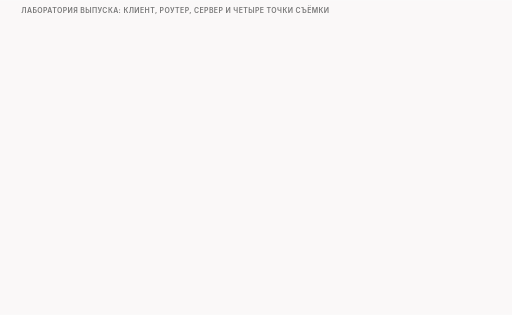
t = 0.00 s
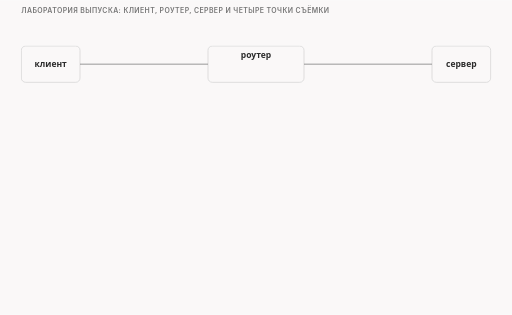
t = 1.50 s
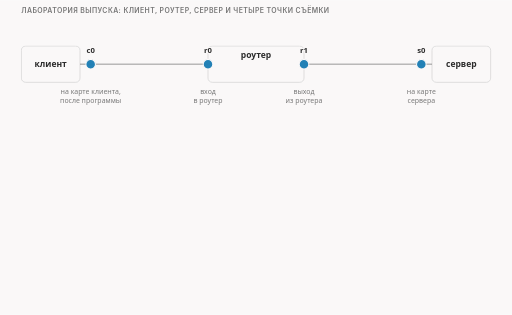
t = 3.37 s
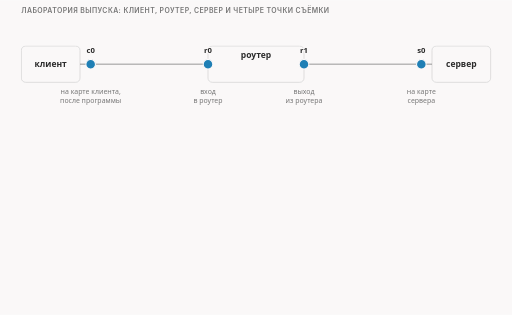
t = 4.75 s
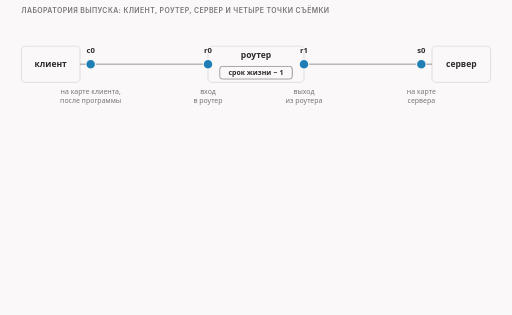
t = 6.50 s
t = 8.37 s: frame unchanged from t = 6.50 s, image omitted

The animated SVG that drew these frames (rendered in a browser with its animation timeline set to each time). Animation: 10 CSS @keyframes rules; frames cover the first 8.37 s, repeats indefinitely.

<svg xmlns="http://www.w3.org/2000/svg" class="video09-s02-lab-points-delay" viewBox="0 0 960 590" width="960" height="590" role="img" aria-labelledby="video09-s02-lab-points-delay-t video09-s02-lab-points-delay-d">
<title id="video09-s02-lab-points-delay-t">Лаборатория с кругом в десять миллисекунд</title>
<desc id="video09-s02-lab-points-delay-d">В лаборатории выпуска между клиентом и сервером стоит один роутер с четырьмя точками съёмки и задержкой в пять миллисекунд на каждом его выходе, поэтому круг занимает десять миллисекунд, и в нашем тесте SYN-ACK приходит к клиенту на 10,14 мс после SYN.</desc>
<style>
.video09-s02-lab-points-delay {--fg:var(--dark,#2b2b2b);--fg2:var(--darkgray,#4e4e4e);--mute:var(--gray,#767676);--line:var(--lightgray,#d4d4d4);--acc:var(--secondary,#1f7fb5);--tint:var(--highlight,rgba(178,225,255,.28));--bg:var(--light,#faf8f8);--rej:#c4372b;--rejt:rgba(196,55,43,.10);--ok:#237a4b;--okt:rgba(35,122,75,.11);--amb:#a8610a;--ambt:rgba(168,97,10,.13)}
@media (prefers-color-scheme:dark){.video09-s02-lab-points-delay {--fg:var(--dark,#ebebec);--fg2:var(--darkgray,#d4d4d4);--mute:var(--gray,#9a9a9a);--line:var(--lightgray,#4a474a);--acc:var(--secondary,#b2e1ff);--tint:var(--highlight,rgba(178,225,255,.14));--bg:var(--light,#161618);--rej:#ff8f80;--rejt:rgba(255,143,128,.14);--ok:#7fd9a1;--okt:rgba(127,217,161,.13);--amb:#f0b866;--ambt:rgba(240,184,102,.14)}}
.video09-s02-lab-points-delay .bg{fill:var(--bg)}
.video09-s02-lab-points-delay text{font-family:var(--bodyFont,'Source Sans 3'),system-ui,-apple-system,'Segoe UI',Roboto,sans-serif;font-size:16px;fill:var(--fg2);paint-order:stroke;stroke:var(--bg);stroke-width:4px;stroke-linejoin:round}
.video09-s02-lab-points-delay .tk{font-weight:600;fill:var(--fg)}
.video09-s02-lab-points-delay .sm{font-size:14.5px}
.video09-s02-lab-points-delay .smk{font-size:14.5px;font-weight:600;fill:var(--fg)}
.video09-s02-lab-points-delay .sm13{font-size:13px}
.video09-s02-lab-points-delay .sm13k{font-size:13px;font-weight:600;fill:var(--fg)}
.video09-s02-lab-points-delay .m{font-family:var(--codeFont,'JetBrains Mono'),ui-monospace,'Cascadia Code',Consolas,monospace;font-size:14.5px}
.video09-s02-lab-points-delay .mk{font-family:var(--codeFont,'JetBrains Mono'),ui-monospace,'Cascadia Code',Consolas,monospace;font-size:14.5px;font-weight:600;fill:var(--fg)}
.video09-s02-lab-points-delay .hx{font-family:var(--codeFont,'JetBrains Mono'),ui-monospace,'Cascadia Code',Consolas,monospace;font-size:14px;font-weight:600;fill:var(--fg);stroke:none}
.video09-s02-lab-points-delay .ix{font-family:var(--codeFont,'JetBrains Mono'),ui-monospace,'Cascadia Code',Consolas,monospace;font-size:13px;fill:var(--mute);stroke:none}
.video09-s02-lab-points-delay .cd{white-space:pre;font-family:var(--codeFont,'JetBrains Mono'),ui-monospace,'Cascadia Code',Consolas,monospace;font-size:13px;fill:var(--fg2);stroke:none}
.video09-s02-lab-points-delay .cdh{white-space:pre;font-family:var(--codeFont,'JetBrains Mono'),ui-monospace,'Cascadia Code',Consolas,monospace;font-size:13px;font-weight:600;fill:var(--fg);stroke:none}
.video09-s02-lab-points-delay .ml{font-family:var(--codeFont,'JetBrains Mono'),ui-monospace,'Cascadia Code',Consolas,monospace;font-size:17px;font-weight:600;fill:var(--fg)}
.video09-s02-lab-points-delay .mt{font-family:var(--codeFont,'JetBrains Mono'),ui-monospace,'Cascadia Code',Consolas,monospace;font-size:13px}
.video09-s02-lab-points-delay .big{font-size:26px;font-weight:700;fill:var(--fg)}
.video09-s02-lab-points-delay .cap{font-family:var(--headerFont,Inter),system-ui,-apple-system,'Segoe UI',Roboto,sans-serif;font-size:13px;font-weight:600;letter-spacing:.06em;text-transform:uppercase;fill:var(--mute)}
.video09-s02-lab-points-delay .mu{fill:var(--mute)}.video09-s02-lab-points-delay .fg{fill:var(--fg)}.video09-s02-lab-points-delay .acc{fill:var(--acc)}.video09-s02-lab-points-delay .rej{fill:var(--rej)}.video09-s02-lab-points-delay .ok{fill:var(--ok)}.video09-s02-lab-points-delay .amb{fill:var(--amb)}
.video09-s02-lab-points-delay .c{text-anchor:middle}.video09-s02-lab-points-delay .r{text-anchor:end}.video09-s02-lab-points-delay .ns{stroke:none}
.video09-s02-lab-points-delay .bx{fill:var(--bg);stroke:var(--line);stroke-width:1.4}
.video09-s02-lab-points-delay .bxs{fill:var(--bg);stroke:var(--mute);stroke-width:1.4}
.video09-s02-lab-points-delay .bxa{fill:var(--tint);stroke:var(--acc);stroke-width:1.4}
.video09-s02-lab-points-delay .bxr{fill:var(--rejt);stroke:var(--rej);stroke-width:1.4}
.video09-s02-lab-points-delay .bxo{fill:var(--okt);stroke:var(--ok);stroke-width:1.4}
.video09-s02-lab-points-delay .bxb{fill:var(--ambt);stroke:var(--amb);stroke-width:1.4}
.video09-s02-lab-points-delay .bxd{fill:none;stroke:var(--mute);stroke-width:1.3;stroke-dasharray:5 4}
.video09-s02-lab-points-delay .bxbd{fill:var(--ambt);stroke:var(--amb);stroke-width:1.4;stroke-dasharray:4 3}
.video09-s02-lab-points-delay .fa{fill:var(--tint);stroke:none}.video09-s02-lab-points-delay .fr{fill:var(--rejt);stroke:none}.video09-s02-lab-points-delay .fb{fill:var(--ambt);stroke:none}.video09-s02-lab-points-delay .fo{fill:var(--okt);stroke:none}
.video09-s02-lab-points-delay .fs{fill:var(--mute);fill-opacity:.22;stroke:none}
.video09-s02-lab-points-delay .lm{fill:none;stroke:var(--mute);stroke-width:1.4}
.video09-s02-lab-points-delay .lmd{fill:none;stroke:var(--mute);stroke-width:1.4;stroke-dasharray:5 4}
.video09-s02-lab-points-delay .la{fill:none;stroke:var(--acc);stroke-width:2}
.video09-s02-lab-points-delay .lf{fill:none;stroke:var(--fg2);stroke-width:2}
.video09-s02-lab-points-delay .lr{fill:none;stroke:var(--rej);stroke-width:2.4}
.video09-s02-lab-points-delay .lrd{fill:none;stroke:var(--rej);stroke-width:2;stroke-dasharray:5 4}
.video09-s02-lab-points-delay .lb{fill:none;stroke:var(--amb);stroke-width:2}
.video09-s02-lab-points-delay .lbd{fill:none;stroke:var(--amb);stroke-width:2;stroke-dasharray:6 4}
.video09-s02-lab-points-delay .lo{fill:none;stroke:var(--ok);stroke-width:2.4}
.video09-s02-lab-points-delay .hf{fill:var(--fg2)}.video09-s02-lab-points-delay .ha{fill:var(--acc)}.video09-s02-lab-points-delay .hr{fill:var(--rej)}.video09-s02-lab-points-delay .hm{fill:var(--mute)}.video09-s02-lab-points-delay .hb{fill:var(--amb)}.video09-s02-lab-points-delay .ho{fill:var(--ok)}
.video09-s02-lab-points-delay .dot{fill:var(--acc);stroke:var(--bg);stroke-width:2}
.video09-s02-lab-points-delay .dotr{fill:var(--rej);stroke:var(--bg);stroke-width:2}
.video09-s02-lab-points-delay .doto{fill:var(--ok);stroke:var(--bg);stroke-width:2}
.video09-s02-lab-points-delay .dotb{fill:var(--amb);stroke:var(--bg);stroke-width:2}
.video09-s02-lab-points-delay .dote{fill:var(--bg);stroke:var(--mute);stroke-width:1.6}
.video09-s02-lab-points-delay .hatch{fill:var(--amb);fill-opacity:.28;stroke:none}
.video09-s02-lab-points-delay .nb{fill:var(--bg);stroke:none}

.video09-s02-lab-points-delay .a{animation-duration:44s;animation-timing-function:cubic-bezier(.3,.6,.25,1);animation-iteration-count:infinite;animation-fill-mode:both}
@keyframes video09-s02-lab-points-delay-k1{0%{opacity:0}2.27%{opacity:0}3.41%{opacity:1}96.36%{opacity:1}99.09%{opacity:0}100%{opacity:0}}@keyframes video09-s02-lab-points-delay-k2{0%{opacity:0}6.82%{opacity:0}7.95%{opacity:1}96.36%{opacity:1}99.09%{opacity:0}100%{opacity:0}}@keyframes video09-s02-lab-points-delay-k3{0%{opacity:0}13.64%{opacity:0}14.77%{opacity:1}96.36%{opacity:1}99.09%{opacity:0}100%{opacity:0}}@keyframes video09-s02-lab-points-delay-k4{0%{opacity:0}20.45%{opacity:0}21.59%{opacity:1}96.36%{opacity:1}99.09%{opacity:0}100%{opacity:0}}@keyframes video09-s02-lab-points-delay-k5{0%{opacity:0}27.27%{opacity:0}28.41%{opacity:1}96.36%{opacity:1}99.09%{opacity:0}100%{opacity:0}}@keyframes video09-s02-lab-points-delay-k6{0%{opacity:0}36.36%{opacity:0}37.5%{opacity:1}96.36%{opacity:1}99.09%{opacity:0}100%{opacity:0}}@keyframes video09-s02-lab-points-delay-k7{0%{opacity:0}43.18%{opacity:0}44.32%{opacity:1}96.36%{opacity:1}99.09%{opacity:0}100%{opacity:0}}@keyframes video09-s02-lab-points-delay-k8{0%{opacity:0}50%{opacity:0}51.14%{opacity:1}96.36%{opacity:1}99.09%{opacity:0}100%{opacity:0}}@keyframes video09-s02-lab-points-delay-k9{0%{opacity:0}56.82%{opacity:0}57.95%{opacity:1}96.36%{opacity:1}99.09%{opacity:0}100%{opacity:0}}@keyframes video09-s02-lab-points-delay-k10{0%{opacity:0}65.91%{opacity:0}67.05%{opacity:1}96.36%{opacity:1}99.09%{opacity:0}100%{opacity:0}}
.video09-s02-lab-points-delay .video09-s02-lab-points-delay-k1{animation-name:video09-s02-lab-points-delay-k1}.video09-s02-lab-points-delay .video09-s02-lab-points-delay-k2{animation-name:video09-s02-lab-points-delay-k2}.video09-s02-lab-points-delay .video09-s02-lab-points-delay-k3{animation-name:video09-s02-lab-points-delay-k3}.video09-s02-lab-points-delay .video09-s02-lab-points-delay-k4{animation-name:video09-s02-lab-points-delay-k4}.video09-s02-lab-points-delay .video09-s02-lab-points-delay-k5{animation-name:video09-s02-lab-points-delay-k5}.video09-s02-lab-points-delay .video09-s02-lab-points-delay-k6{animation-name:video09-s02-lab-points-delay-k6}.video09-s02-lab-points-delay .video09-s02-lab-points-delay-k7{animation-name:video09-s02-lab-points-delay-k7}.video09-s02-lab-points-delay .video09-s02-lab-points-delay-k8{animation-name:video09-s02-lab-points-delay-k8}.video09-s02-lab-points-delay .video09-s02-lab-points-delay-k9{animation-name:video09-s02-lab-points-delay-k9}.video09-s02-lab-points-delay .video09-s02-lab-points-delay-k10{animation-name:video09-s02-lab-points-delay-k10}
@media (prefers-reduced-motion:reduce){.video09-s02-lab-points-delay .a{animation:none}.video09-s02-lab-points-delay .tr{display:none}}</style>
<rect class="bg" x="0" y="0" width="960" height="590"/>
<g><text class="cap" x="40" y="24">лаборатория выпуска: клиент, роутер, сервер и четыре точки съёмки</text></g>
<g class="a video09-s02-lab-points-delay-k1"><rect class="bx" x="40" y="86" width="110" height="68" rx="8"/><text class="tk c" x="95" y="126">клиент</text><rect class="bx" x="390" y="86" width="180" height="68" rx="8"/><text class="tk c" x="480" y="108">роутер</text><rect class="bx" x="810" y="86" width="110" height="68" rx="8"/><text class="tk c" x="865" y="126">сервер</text><path class="lm" d="M150 120L390 120"/><path class="lm" d="M570 120L810 120"/></g>
<g class="a video09-s02-lab-points-delay-k2"><circle class="dot" cx="170" cy="120" r="9"/><text class="smk c" x="170" y="100">c0</text><text class="sm13 mu c" x="170" y="176">на карте клиента,</text><text class="sm13 mu c" x="170" y="192">после программы</text><circle class="dot" cx="390" cy="120" r="9"/><text class="smk c" x="390" y="100">r0</text><text class="sm13 mu c" x="390" y="176">вход</text><text class="sm13 mu c" x="390" y="192">в роутер</text><circle class="dot" cx="570" cy="120" r="9"/><text class="smk c" x="570" y="100">r1</text><text class="sm13 mu c" x="570" y="176">выход</text><text class="sm13 mu c" x="570" y="192">из роутера</text><circle class="dot" cx="790" cy="120" r="9"/><text class="smk c" x="790" y="100">s0</text><text class="sm13 mu c" x="790" y="176">на карте</text><text class="sm13 mu c" x="790" y="192">сервера</text></g>
<g class="a video09-s02-lab-points-delay-k3"><rect class="bxs" x="412" y="124" width="136" height="24" rx="5"/><text class="sm13k c" x="480" y="141">срок жизни − 1</text></g>
<g class="a video09-s02-lab-points-delay-k4"><rect class="bxb" x="224" y="107" width="112" height="26" rx="6"/><text class="sm13k c amb ns" x="280" y="125">← +5 мс</text><rect class="bxb" x="624" y="107" width="112" height="26" rx="6"/><text class="sm13k c amb ns" x="680" y="125">+5 мс →</text><text class="smk c" x="480" y="222">задержка 5 мс на каждом выходе роутера: круг туда и обратно 10 мс</text></g>
<g class="a video09-s02-lab-points-delay-k5"><path class="lr" d="M66 244L78 256M66 256L78 244"/><text class="sm" x="88" y="255">роутер вычитает 1 из срока жизни: пакет со сроком жизни 1 виден на r0 и дальше не идёт</text></g>
<g class="a video09-s02-lab-points-delay-k6"><text class="cap" x="40" y="298">круг в десять миллисекунд: обычное рукопожатие</text><path class="lm" d="M80 374L800 374"/><path class="lm" d="M80 368L80 380"/><text class="ix c" x="80" y="398">0</text><path class="lm" d="M200 368L200 380"/><text class="ix c" x="200" y="398">2</text><path class="lm" d="M320 368L320 380"/><text class="ix c" x="320" y="398">4</text><path class="lm" d="M440 368L440 380"/><text class="ix c" x="440" y="398">6</text><path class="lm" d="M560 368L560 380"/><text class="ix c" x="560" y="398">8</text><path class="lm" d="M680 368L680 380"/><text class="ix c" x="680" y="398">10</text><path class="lm" d="M800 368L800 380"/><text class="ix c" x="800" y="398">12</text><text class="ix" x="808" y="378">мс</text></g>
<g class="a video09-s02-lab-points-delay-k7"><circle class="dot" cx="80" cy="374" r="9"/><text class="smk c" x="80" y="350">SYN</text><text class="sm13k c" x="80" y="422">0 мс</text></g>
<g class="a video09-s02-lab-points-delay-k8"><circle class="doto" cx="688.4" cy="374" r="9"/><text class="smk c" x="688.4" y="350">SYN-ACK</text><text class="sm13k c" x="688.4" y="422">10,14 мс</text></g>
<g class="a video09-s02-lab-points-delay-k9"><path class="lb" d="M80 334C180 314 588.4 314 688.4 334"/><rect class="bxb" x="314.2" y="309" width="140" height="28" rx="6"/><text class="smk c amb ns" x="384.2" y="328">круг ≈ 10 мс</text></g>
<g class="a video09-s02-lab-points-delay-k10"><rect class="bx" x="40" y="452" width="880" height="98" rx="8"/><text class="sm" x="56" y="472">в лаборатории прошлых выпусков сервер стоял рядом</text><text class="sm13" x="56" y="492">без задержки результаты опытов с данными в SYN нестабильны: счётчики ядра клиента показывают</text><text class="sm13" x="56" y="510">пакеты «недействительные» (invalid); почему так, по коду ядра не проверяли; с кругом 10 мс порядок один и тот же</text><text class="sm13 mu" x="56" y="530">по общим сведениям, в настоящей сети круг занимает десятки миллисекунд</text></g>
</svg>
